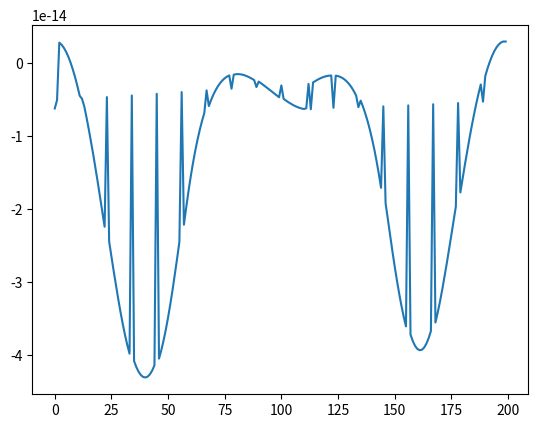

Python code for this plot:
import numpy as np
import matplotlib.pyplot as plt

y = np.array([
-6.1856797262034e-15,-5.0557153441251e-15,2.8297832213791e-15,2.5464090528762e-15,2.1275858574175e-15,1.5744176059267e-15,8.8844892108385e-16,7.1696898538108e-17,-8.7330961628663e-16,-1.943483233876e-15,-3.1351240625002e-15,-4.4438590069615e-15,-4.8470362953562e-15,-5.8645748977447e-15,-7.3913462254262e-15,-9.0173585182362e-15,-1.0734828741801e-14,-1.2534924539598e-14,-1.440768469592e-14,-1.6341943922178e-14,-1.8325265983146e-14,-2.0343890345669e-14,-2.2382699019379e-14,-4.6295515867799e-15,-2.4425212163468e-14,-2.6453623488825e-14,-2.8448889672323e-14,-3.0390892148424e-14,-3.2258694970726e-14,-3.4030928987579e-14,-3.5686340172542e-14,-3.720455003606e-14,-3.856712105495e-14,-3.9759145193461e-14,-4.4052740935299e-15,-4.0770781975111e-14,-4.1597095793559e-14,-4.2236107865424e-14,-4.2686879413231e-14,-4.2948489057438e-14,-4.3019578463543e-14,-4.2898172441756e-14,-4.2581669373775e-14,-4.2066998204379e-14,-4.1351034203752e-14,-4.1762075493809e-15,-4.043155385161e-14,-3.9309133061293e-14,-3.7989260418037e-14,-3.6482733312774e-14,-3.4804176140025e-14,-3.2970372829731e-14,-3.0999147336404e-14,-2.8908587127434e-14,-2.6716489076345e-14,-2.4439977752205e-14,-3.9443601307771e-15,-2.2100017799763e-14,-1.9764913268533e-14,-1.7546987469972e-14,-1.5510010678809e-14,-1.3656404212878e-14,-1.197666744373e-14,-1.0461231087974e-14,-9.1005486238976e-15,-7.8851757564933e-15,-6.8058382123157e-15,-3.7117587007991e-15,-5.8534883799153e-15,-5.0193514849499e-15,-4.2949621062418e-15,-3.672191907392e-15,-3.1432694864448e-15,-2.7007932420048e-15,-2.3377381260474e-15,-2.0474571083731e-15,-1.8236781210342e-15,-1.660497187788e-15,-3.4804636674781e-15,-1.5523683773042e-15,-1.4940911522091e-15,-1.4807956210421e-15,-1.5079261382093e-15,-1.5712236389576e-15,-1.6667070428108e-15,-1.790654010104e-15,-1.9395812923225e-15,-2.1102248778574e-15,-2.2995201003964e-15,-3.2525844154955e-15,-2.504581847297e-15,-2.7226849797096e-15,-2.9512450547149e-15,-3.1877994220994e-15,-3.4299887544264e-15,-3.6755390586131e-15,-3.9222442101742e-15,-4.1679490475353e-15,-4.4105330632476e-15,-4.6478947313908e-15,-3.0302952734506e-15,-4.8779365156034e-15,-5.098550609405e-15,-5.3076054684794e-15,-5.5029332009105e-15,-5.6823178813039e-15,-5.8434848393883e-15,-5.9840909262312e-15,-6.1017156490779e-15,-6.193852821909e-15,-6.2579018351873e-15,-6.1541078951848e-15,-2.815851979814e-15,-6.2911560986049e-15,-2.6116086089831e-15,-2.4200349143083e-15,-2.2437340373983e-15,-2.085460522312e-15,-1.9481385592677e-15,-1.8348803650776e-15,-1.7490045864748e-15,-1.6940545876337e-15,-1.6738164542885e-15,-6.0933234979107e-15,-1.6923365137392e-15,-1.7539381325285e-15,-1.8632375115779e-15,-2.0251581520686e-15,-2.2449436144735e-15,-2.5281681381776e-15,-2.8807446306486e-15,-3.3089294740051e-15,-3.8193235344322e-15,-4.4188686980881e-15,-6.0059182533258e-15,-5.1148391985524e-15,-5.9148269489296e-15,-6.8267200509105e-15,-7.8586736289486e-15,-9.019072136877e-15,-1.0316482314375e-14,-1.1759596039872e-14,-1.3357162442943e-14,-1.5117908810167e-14,-1.7050450048906e-14,-5.894378599859e-15,-1.9152458430753e-14,-2.1363183656348e-14,-2.3573964217478e-14,-2.5716987974138e-14,-2.7770148563326e-14,-2.9715296691274e-14,-3.1533298131692e-14,-3.3204319688731e-14,-3.4708258266932e-14,-3.6025353480188e-14,-5.7610982669179e-15,-3.7137100175854e-14,-3.8027780872456e-14,-3.868625922933e-14,-3.910649138801e-14,-3.9286358008163e-14,-3.9226293553596e-14,-3.8928650743607e-14,-3.8397726605259e-14,-3.7640452984769e-14,-3.6667748151789e-14,-5.6083876952607e-15,-3.5495499105278e-14,-3.4143854634605e-14,-3.2635432497001e-14,-3.0993890490305e-14,-2.924306723498e-14,-2.7406381705342e-14,-2.5506407731573e-14,-2.3564584322957e-14,-2.160103019495e-14,-1.9634437381196e-14,-5.4384827746161e-15,-1.7682024303781e-14,-1.5759533043309e-14,-1.3881258932259e-14,-1.2060103204942e-14,-1.0307641463786e-14,-8.6342023067666e-15,-7.0489517077033e-15,-5.5599797250773e-15,-4.1743868920299e-15,-2.8983682531245e-15,-5.2535538427732e-15,-1.7372934955125e-15,-6.9578199964602e-16,2.2222807133741e-16,1.013417296995e-15,1.6750296184988e-15,2.2048243967672e-15,2.6010361548078e-15,2.8623421735829e-15,2.9878380538932e-15,2.9770213138044e-15])
x = np.arange(len(y))

# Plot the grad
fig, ax = plt.subplots()
ax.plot(x, y)
plt.show()
